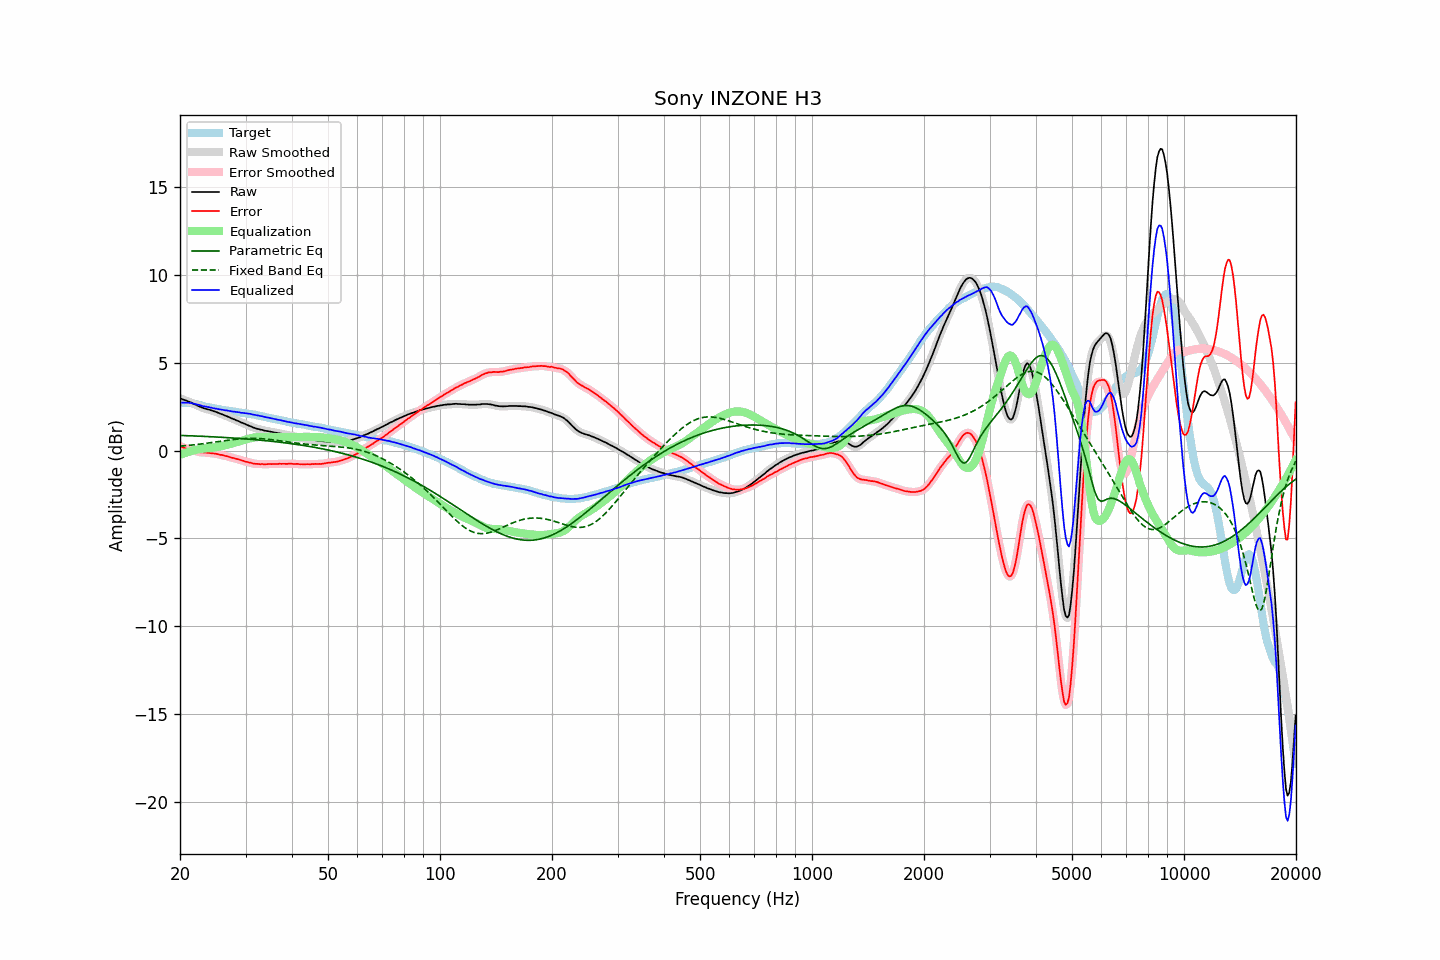

Source data for this figure (header and first rows):
frequency, raw, error, smoothed, error_smoothed, equalization, parametric_eq, fixed_band_eq, equalized_raw, equalized_smoothed, target
20.00, 2.97, 0.24, 2.97, 0.25, -0.25, 0.86, 0.25, 2.72, 2.72, 2.72
20.20, 2.94, 0.21, 2.94, 0.21, -0.21, 0.86, 0.26, 2.73, 2.73, 2.72
20.40, 2.90, 0.17, 2.90, 0.18, -0.18, 0.85, 0.26, 2.72, 2.73, 2.72
20.61, 2.87, 0.15, 2.87, 0.14, -0.14, 0.85, 0.27, 2.72, 2.72, 2.72
20.81, 2.84, 0.11, 2.84, 0.11, -0.11, 0.85, 0.28, 2.72, 2.72, 2.72
21.02, 2.80, 0.07, 2.80, 0.08, -0.08, 0.84, 0.29, 2.71, 2.72, 2.72
21.23, 2.77, 0.07, 2.77, 0.06, -0.06, 0.84, 0.30, 2.71, 2.71, 2.70
21.44, 2.73, 0.04, 2.72, 0.03, -0.03, 0.84, 0.31, 2.70, 2.69, 2.69
21.66, 2.68, 0.01, 2.68, 0.01, -0.00, 0.83, 0.32, 2.67, 2.68, 2.67
21.87, 2.64, -0.01, 2.64, -0.02, 0.02, 0.83, 0.33, 2.66, 2.66, 2.65
22.09, 2.60, -0.04, 2.59, -0.04, 0.04, 0.83, 0.34, 2.64, 2.64, 2.64
22.31, 2.55, -0.06, 2.55, -0.06, 0.06, 0.82, 0.35, 2.61, 2.61, 2.61
22.54, 2.51, -0.08, 2.51, -0.09, 0.08, 0.82, 0.36, 2.59, 2.59, 2.59
22.76, 2.47, -0.10, 2.47, -0.10, 0.09, 0.81, 0.37, 2.56, 2.56, 2.57
22.99, 2.43, -0.11, 2.43, -0.11, 0.10, 0.81, 0.38, 2.53, 2.54, 2.54
23.22, 2.40, -0.11, 2.40, -0.11, 0.11, 0.81, 0.40, 2.51, 2.52, 2.51
23.45, 2.38, -0.11, 2.37, -0.12, 0.12, 0.80, 0.41, 2.50, 2.50, 2.49
23.69, 2.35, -0.13, 2.35, -0.12, 0.13, 0.80, 0.42, 2.48, 2.48, 2.48
23.92, 2.33, -0.13, 2.33, -0.14, 0.14, 0.79, 0.43, 2.47, 2.46, 2.46
24.16, 2.30, -0.15, 2.30, -0.15, 0.15, 0.79, 0.45, 2.44, 2.44, 2.45
24.40, 2.27, -0.16, 2.27, -0.16, 0.16, 0.78, 0.46, 2.43, 2.43, 2.43
24.65, 2.24, -0.17, 2.24, -0.17, 0.17, 0.78, 0.47, 2.41, 2.41, 2.41
24.89, 2.21, -0.18, 2.21, -0.18, 0.19, 0.77, 0.48, 2.39, 2.39, 2.39
25.14, 2.18, -0.20, 2.17, -0.20, 0.20, 0.77, 0.50, 2.38, 2.38, 2.38
25.39, 2.14, -0.22, 2.14, -0.22, 0.22, 0.76, 0.51, 2.36, 2.36, 2.36
25.65, 2.10, -0.25, 2.10, -0.24, 0.24, 0.76, 0.52, 2.33, 2.34, 2.35
25.91, 2.07, -0.25, 2.06, -0.26, 0.26, 0.75, 0.54, 2.32, 2.32, 2.32
26.16, 2.03, -0.28, 2.03, -0.28, 0.28, 0.75, 0.55, 2.31, 2.31, 2.30
26.43, 1.99, -0.31, 1.99, -0.30, 0.30, 0.74, 0.56, 2.29, 2.29, 2.29
26.69, 1.96, -0.32, 1.96, -0.32, 0.32, 0.74, 0.58, 2.28, 2.28, 2.27
26.96, 1.92, -0.34, 1.92, -0.35, 0.35, 0.73, 0.59, 2.27, 2.27, 2.26
27.23, 1.88, -0.37, 1.88, -0.37, 0.37, 0.73, 0.60, 2.25, 2.25, 2.25
27.50, 1.84, -0.40, 1.84, -0.40, 0.39, 0.72, 0.61, 2.23, 2.23, 2.24
27.77, 1.80, -0.42, 1.80, -0.42, 0.42, 0.71, 0.62, 2.22, 2.22, 2.22
28.05, 1.77, -0.44, 1.76, -0.45, 0.44, 0.71, 0.64, 2.21, 2.21, 2.21
28.33, 1.72, -0.47, 1.73, -0.47, 0.47, 0.70, 0.64, 2.19, 2.20, 2.19
28.62, 1.69, -0.49, 1.69, -0.49, 0.50, 0.69, 0.65, 2.19, 2.18, 2.18
28.90, 1.65, -0.52, 1.64, -0.52, 0.52, 0.69, 0.66, 2.17, 2.17, 2.17
29.19, 1.60, -0.55, 1.61, -0.55, 0.55, 0.68, 0.67, 2.15, 2.16, 2.15
29.48, 1.57, -0.58, 1.57, -0.58, 0.58, 0.67, 0.68, 2.14, 2.14, 2.15
29.78, 1.53, -0.61, 1.53, -0.61, 0.60, 0.67, 0.68, 2.13, 2.13, 2.13
30.08, 1.49, -0.63, 1.49, -0.63, 0.63, 0.66, 0.69, 2.12, 2.12, 2.12
30.38, 1.45, -0.65, 1.45, -0.66, 0.66, 0.65, 0.69, 2.11, 2.11, 2.10
30.68, 1.41, -0.68, 1.41, -0.68, 0.68, 0.65, 0.69, 2.09, 2.09, 2.09
30.99, 1.38, -0.69, 1.37, -0.70, 0.70, 0.64, 0.69, 2.08, 2.08, 2.07
31.30, 1.33, -0.73, 1.33, -0.73, 0.72, 0.63, 0.69, 2.05, 2.06, 2.06
31.61, 1.30, -0.75, 1.30, -0.74, 0.74, 0.62, 0.69, 2.04, 2.04, 2.05
31.93, 1.27, -0.76, 1.27, -0.76, 0.75, 0.61, 0.69, 2.02, 2.02, 2.03
32.24, 1.24, -0.76, 1.24, -0.76, 0.76, 0.61, 0.69, 2.00, 2.00, 2.00
32.57, 1.22, -0.77, 1.22, -0.77, 0.77, 0.60, 0.68, 1.99, 1.99, 1.98
32.89, 1.19, -0.78, 1.19, -0.77, 0.77, 0.59, 0.68, 1.96, 1.97, 1.97
33.22, 1.18, -0.76, 1.17, -0.78, 0.78, 0.58, 0.67, 1.95, 1.95, 1.94
33.55, 1.15, -0.78, 1.15, -0.78, 0.78, 0.57, 0.67, 1.92, 1.92, 1.93
33.89, 1.13, -0.78, 1.13, -0.78, 0.78, 0.56, 0.66, 1.90, 1.91, 1.91
34.23, 1.11, -0.78, 1.11, -0.78, 0.77, 0.55, 0.65, 1.88, 1.89, 1.89
34.57, 1.10, -0.77, 1.10, -0.77, 0.77, 0.55, 0.64, 1.87, 1.87, 1.86
34.92, 1.08, -0.76, 1.08, -0.77, 0.77, 0.54, 0.63, 1.85, 1.85, 1.84
35.27, 1.06, -0.77, 1.06, -0.77, 0.77, 0.53, 0.62, 1.83, 1.83, 1.83
35.62, 1.04, -0.77, 1.04, -0.77, 0.77, 0.52, 0.61, 1.81, 1.81, 1.81
35.97, 1.02, -0.77, 1.02, -0.77, 0.76, 0.51, 0.59, 1.78, 1.79, 1.79
... 635 more rows
